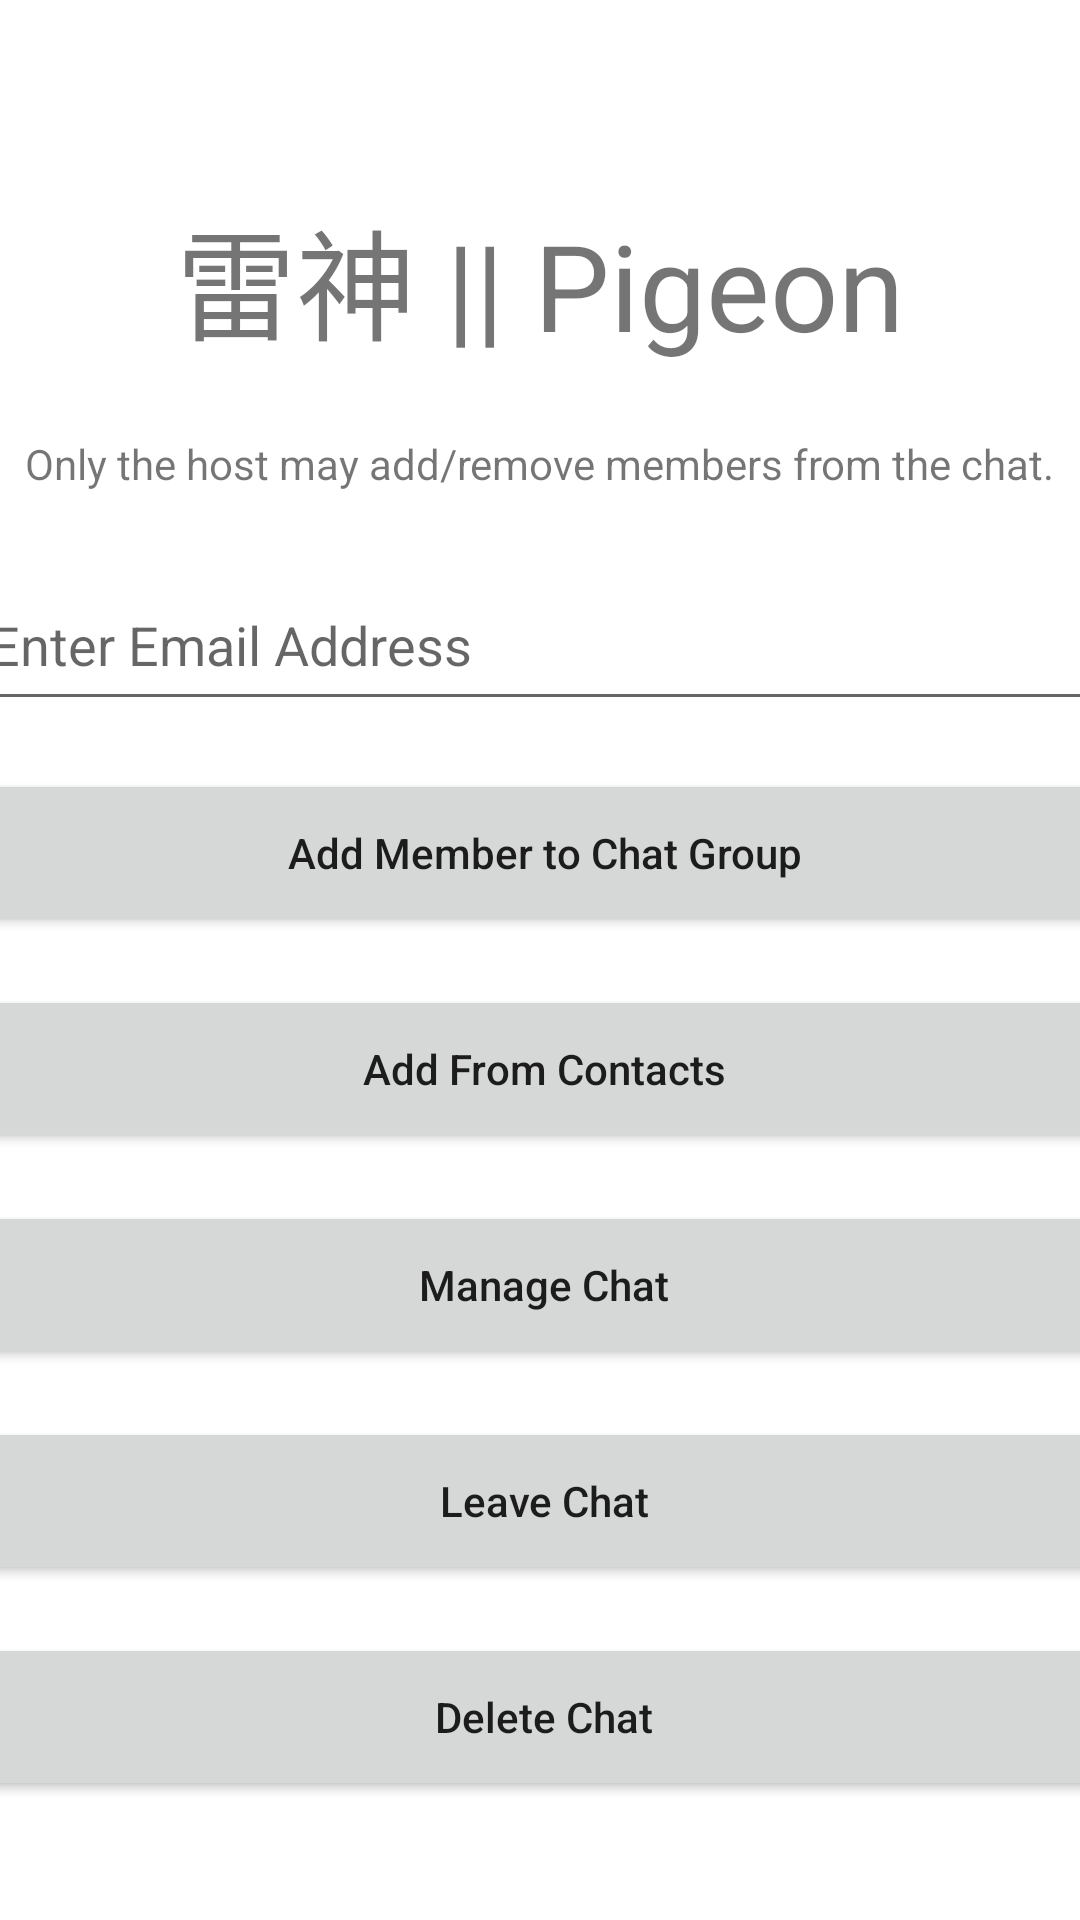

Layout XML and referenced resources for this Android screen:
<!-- AndroidManifest.xml: application theme Theme.TCSS450Project -->
<!-- res/layout/fragment_add_member.xml -->
<?xml version="1.0" encoding="utf-8"?>
<androidx.constraintlayout.widget.ConstraintLayout xmlns:android="http://schemas.android.com/apk/res/android"
    xmlns:app="http://schemas.android.com/apk/res-auto"
    xmlns:tools="http://schemas.android.com/tools"
    android:id="@+id/frameLayout"
    android:layout_width="match_parent"
    android:layout_height="match_parent">

    <TextView
        android:id="@+id/text_chat_name"
        android:layout_width="wrap_content"
        android:layout_height="wrap_content"
        android:layout_marginTop="64dp"
        android:text="@string/app_name"
        android:textSize="40sp"
        app:layout_constraintEnd_toEndOf="parent"
        app:layout_constraintHorizontal_bias="0.5"
        app:layout_constraintStart_toStartOf="parent"
        app:layout_constraintTop_toTopOf="parent" />

    <EditText
        android:id="@+id/edit_member_name"
        android:layout_width="376dp"
        android:layout_height="54dp"
        android:layout_marginTop="64dp"
        android:hint="Enter Email Address"
        android:inputType="text"
        app:layout_constraintEnd_toEndOf="parent"
        app:layout_constraintStart_toStartOf="parent"
        app:layout_constraintTop_toBottomOf="@+id/text_chat_name" />

    <Button
        android:id="@+id/button_add_member"
        android:layout_width="378dp"
        android:layout_height="56dp"
        android:layout_marginTop="16dp"
        android:text="Add Member to Chat Group"
        android:textAllCaps="false"
        app:layout_constraintStart_toStartOf="@+id/edit_member_name"
        app:layout_constraintTop_toBottomOf="@+id/edit_member_name" />

    <Button
        android:id="@+id/button_remove_yourself"
        android:layout_width="378dp"
        android:layout_height="56dp"
        android:layout_marginTop="16dp"
        android:text="Leave Chat"
        android:textAllCaps="false"
        app:layout_constraintStart_toStartOf="@+id/button_manage_chat"
        app:layout_constraintTop_toBottomOf="@+id/button_manage_chat" />

    <Button
        android:id="@+id/button_delete_chat"
        android:layout_width="378dp"
        android:layout_height="56dp"
        android:layout_marginTop="16dp"
        android:text="Delete Chat"
        android:textAllCaps="false"
        app:layout_constraintStart_toStartOf="@+id/button_remove_yourself"
        app:layout_constraintTop_toBottomOf="@+id/button_remove_yourself" />

    <Button
        android:id="@+id/button_add_from_contacts"
        android:layout_width="378dp"
        android:layout_height="56dp"
        android:layout_marginTop="16dp"
        android:text="Add From Contacts"
        android:textAllCaps="false"
        app:layout_constraintStart_toStartOf="@+id/button_add_member"
        app:layout_constraintTop_toBottomOf="@+id/button_add_member" />

    <Button
        android:id="@+id/button_manage_chat"
        android:layout_width="378dp"
        android:layout_height="56dp"
        android:layout_marginTop="16dp"
        android:text="Manage Chat"
        android:textAllCaps="false"
        app:layout_constraintStart_toStartOf="@+id/button_add_from_contacts"
        app:layout_constraintTop_toBottomOf="@+id/button_add_from_contacts" />

    <TextView
        android:id="@+id/text_message"
        android:layout_width="wrap_content"
        android:layout_height="wrap_content"
        android:text="Only the host may add/remove members from the chat."
        app:layout_constraintBottom_toTopOf="@+id/edit_member_name"
        app:layout_constraintEnd_toEndOf="parent"
        app:layout_constraintHorizontal_bias="0.5"
        app:layout_constraintStart_toStartOf="parent"
        app:layout_constraintTop_toBottomOf="@+id/text_chat_name" />

</androidx.constraintlayout.widget.ConstraintLayout>
<!-- resources referenced by this layout -->
<resources>
  <string name="app_name">雷神 || Pigeon</string>
  <style name="Theme.TCSS450Project" parent="Theme.MaterialComponents.DayNight.DarkActionBar">
          
          <item name="colorPrimary">@color/primaryLightColor</item>
          <item name="colorPrimaryVariant">@color/primaryDarkColor</item>
          <item name="colorOnPrimary">@color/secondaryTextColor</item>
          
          <item name="colorSecondary">@color/secondaryColor</item>
          <item name="colorSecondaryVariant">@color/secondaryDarkColor</item>
          <item name="colorOnSecondary">@color/secondaryTextColor</item>
          
          <item name="android:statusBarColor" tools:targetApi="l">?attr/colorPrimaryVariant</item>
          
      </style>
  <color name="primaryLightColor">#63a4ff</color>
  <color name="primaryDarkColor">#004ba0</color>
  <color name="secondaryTextColor">@color/black</color>
  <color name="secondaryColor">#78909c</color>
  <color name="secondaryDarkColor">#4b636e</color>
  <color name="black">#FF000000</color>
</resources>
